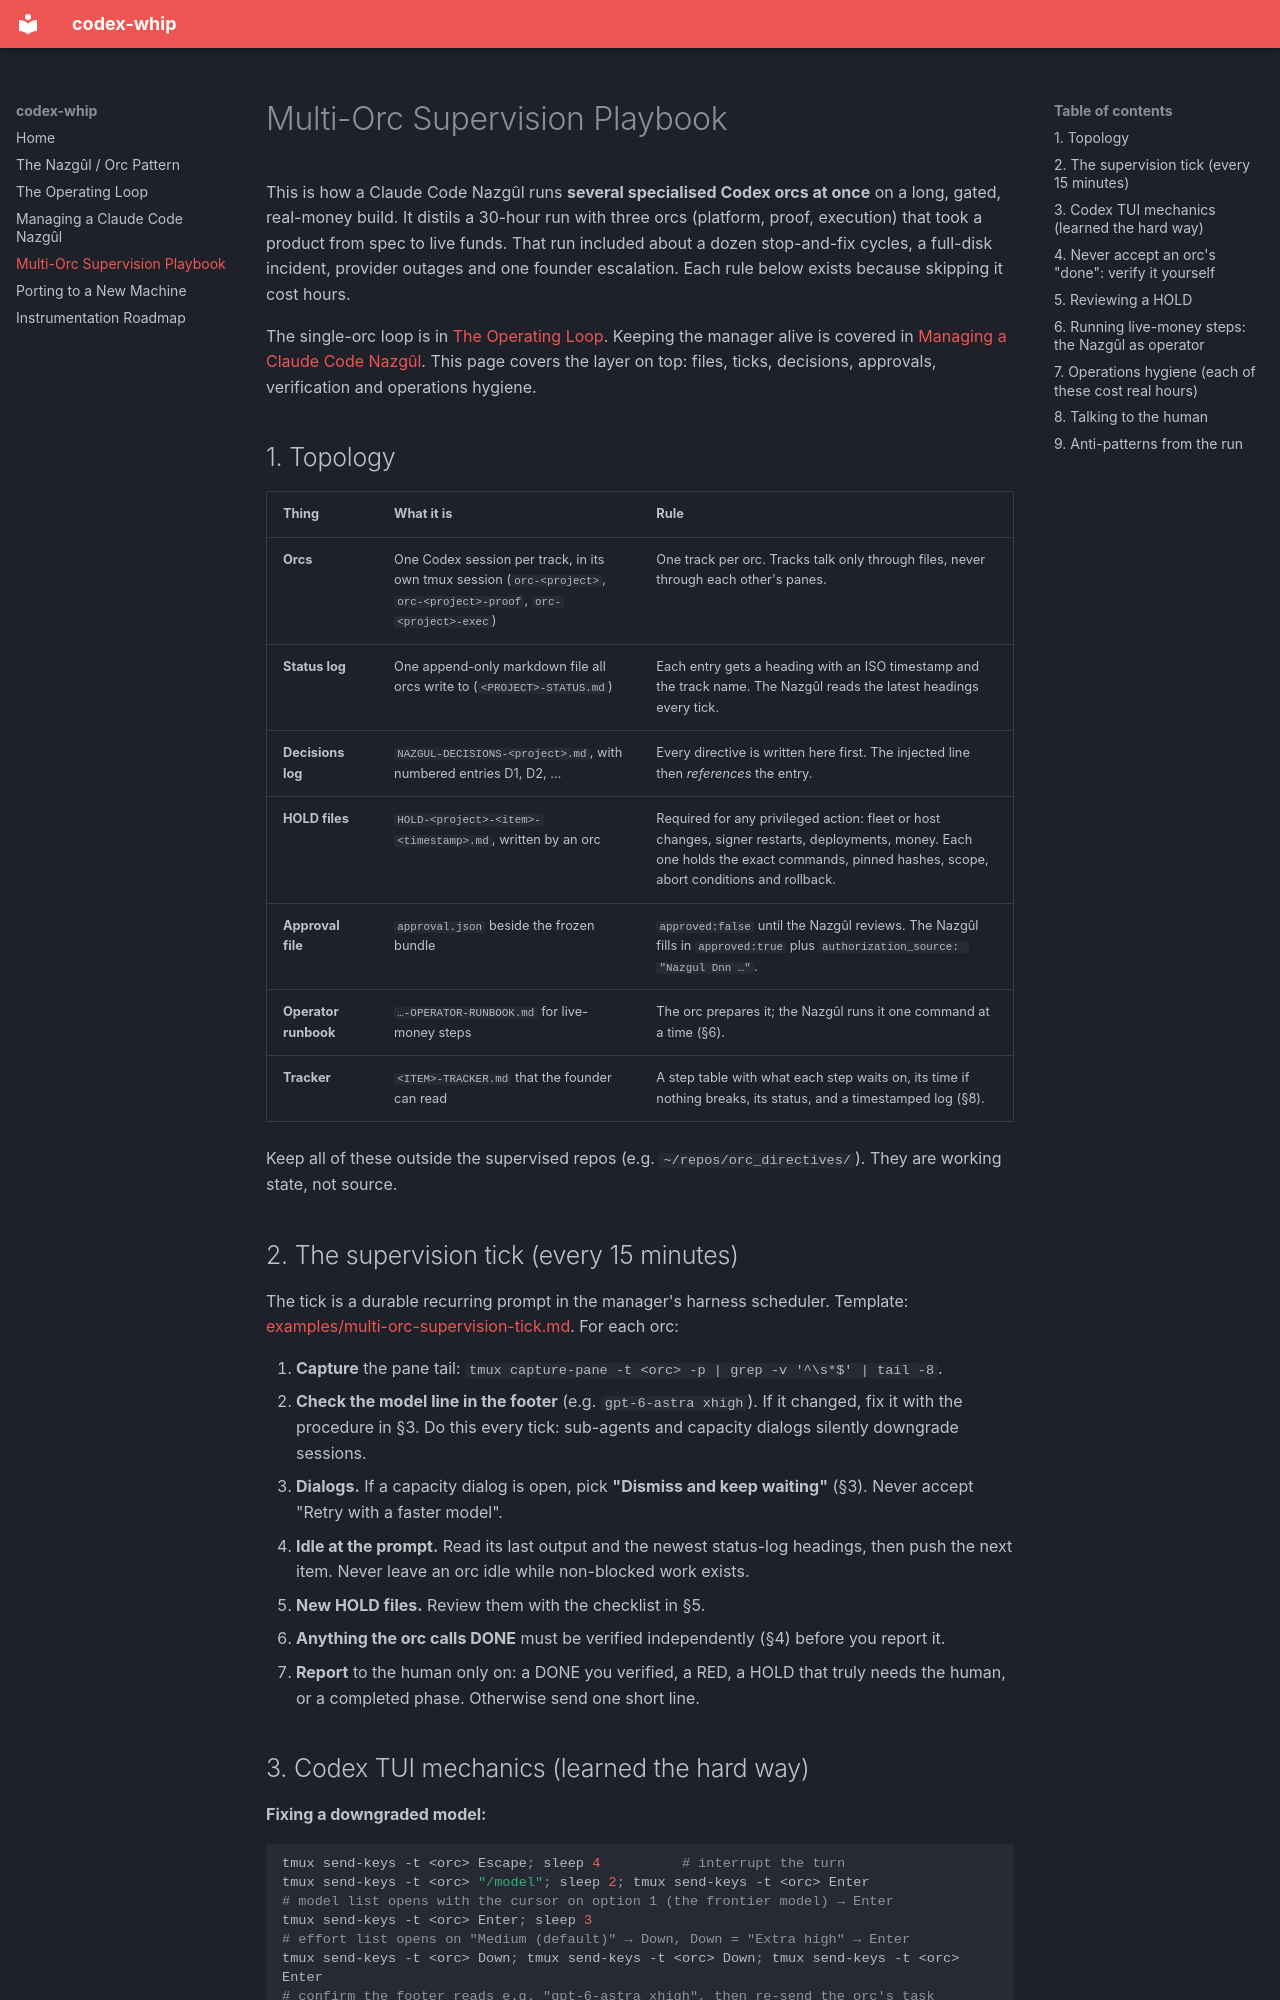

repository: agticorp/codex-whip · page: multi-orc-playbook/index.html · generator: mkdocs

# Multi-Orc Supervision Playbook

This is how a Claude Code Nazgûl runs **several specialised Codex orcs at once** on a
long, gated, real-money build. It distils a 30-hour run with three orcs (platform,
proof, execution) that took a product from spec to live funds. That run included
about a dozen stop-and-fix cycles, a full-disk incident, provider outages and one
founder escalation. Each rule below exists because skipping it cost hours.

The single-orc loop is in [The Operating Loop](operating-loop.md). Keeping the
manager alive is covered in [Managing a Claude Code Nazgûl](managing-claude.md).
This page covers the layer on top: files, ticks, decisions, approvals, verification
and operations hygiene.

## 1. Topology

| Thing | What it is | Rule |
|---|---|---|
| **Orcs** | One Codex session per track, in its own tmux session (`orc-<project>`, `orc-<project>-proof`, `orc-<project>-exec`) | One track per orc. Tracks talk only through files, never through each other's panes. |
| **Status log** | One append-only markdown file all orcs write to (`<PROJECT>-STATUS.md`) | Each entry gets a heading with an ISO timestamp and the track name. The Nazgûl reads the latest headings every tick. |
| **Decisions log** | `NAZGUL-DECISIONS-<project>.md`, with numbered entries D1, D2, … | Every directive is written here first. The injected line then *references* the entry. |
| **HOLD files** | `HOLD-<project>-<item>-<timestamp>.md`, written by an orc | Required for any privileged action: fleet or host changes, signer restarts, deployments, money. Each one holds the exact commands, pinned hashes, scope, abort conditions and rollback. |
| **Approval file** | `approval.json` beside the frozen bundle | `approved:false` until the Nazgûl reviews. The Nazgûl fills in `approved:true` plus `authorization_source: "Nazgul Dnn …"`. |
| **Operator runbook** | `…-OPERATOR-RUNBOOK.md` for live-money steps | The orc prepares it; the Nazgûl runs it one command at a time (§6). |
| **Tracker** | `<ITEM>-TRACKER.md` that the founder can read | A step table with what each step waits on, its time if nothing breaks, its status, and a timestamped log (§8). |

Keep all of these outside the supervised repos (e.g. `~/repos/orc_directives/`).
They are working state, not source.

## 2. The supervision tick (every 15 minutes)

The tick is a durable recurring prompt in the manager's harness scheduler. Template:
[examples/multi-orc-supervision-tick.md](https://github.com/agticorp/codex-whip/blob/main/examples/multi-orc-supervision-tick.md).
For each orc:

1. **Capture** the pane tail:
   `tmux capture-pane -t <orc> -p | grep -v '^\s*$' | tail -8`.
2. **Check the model line in the footer** (e.g. `gpt-6-astra xhigh`). If it changed,
   fix it with the procedure in §3. Do this every tick: sub-agents and capacity
   dialogs silently downgrade sessions.
3. **Dialogs.** If a capacity dialog is open, pick **"Dismiss and keep waiting"**
   (§3). Never accept "Retry with a faster model".
4. **Idle at the prompt.** Read its last output and the newest status-log headings,
   then push the next item. Never leave an orc idle while non-blocked work exists.
5. **New HOLD files.** Review them with the checklist in §5.
6. **Anything the orc calls DONE** must be verified independently (§4) before you
   report it.
7. **Report** to the human only on: a DONE you verified, a RED, a HOLD that truly
   needs the human, or a completed phase. Otherwise send one short line.
